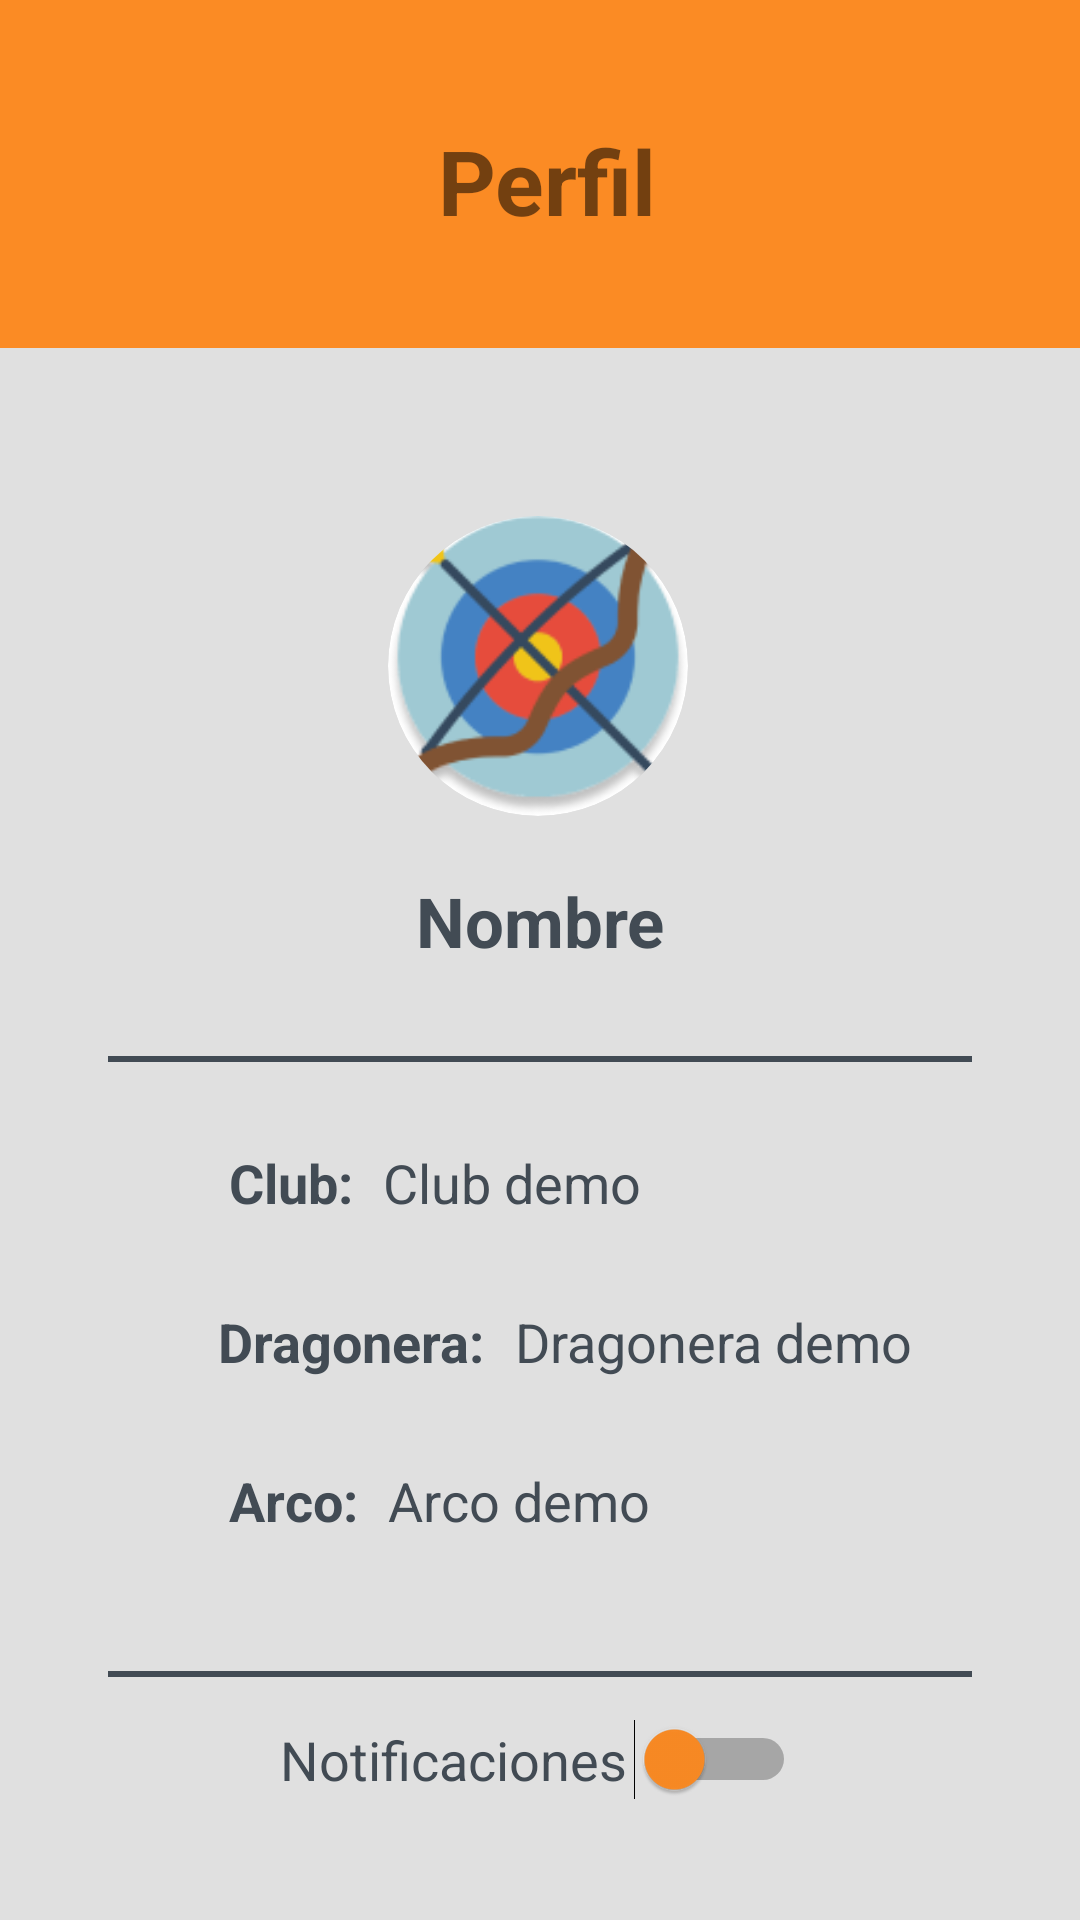

Write the Android layout XML for this screen, with the resource values it uses.
<!-- AndroidManifest.xml: activity theme Theme.ApoloHelper -->
<!-- res/layout/activity_profile.xml -->
<?xml version="1.0" encoding="utf-8"?>
<layout xmlns:android="http://schemas.android.com/apk/res/android"
    xmlns:app="http://schemas.android.com/apk/res-auto"
    xmlns:tools="http://schemas.android.com/tools">

    <data>

    </data>

    <androidx.constraintlayout.widget.ConstraintLayout
        android:id="@+id/container"
        android:background="#E0E0E0"
        android:layout_width="match_parent"
        android:layout_height="match_parent"
        tools:context=".ui.login.LoginActivity">


        <View
            android:id="@+id/orangeBox"
            android:layout_width="0dp"
            android:layout_height="116dp"
            android:background="@color/orange"
            app:layout_constraintBottom_toTopOf="@+id/lineProfile"
            app:layout_constraintEnd_toEndOf="parent"
            app:layout_constraintHorizontal_bias="0.0"
            app:layout_constraintStart_toStartOf="parent"
            app:layout_constraintTop_toTopOf="parent"
            app:layout_constraintVertical_bias="0.0" />

        <TextView
            android:id="@+id/textViewPerfil"
            android:layout_width="147dp"
            android:layout_height="50dp"
            android:layout_marginTop="40dp"
            android:text="Perfil"
            android:textAlignment="center"
            android:textColor="@color/darkBlue"
            android:textSize="30sp"
            android:textStyle="bold"
            app:layout_constraintEnd_toEndOf="parent"
            app:layout_constraintHorizontal_bias="0.511"
            app:layout_constraintStart_toStartOf="parent"
            app:layout_constraintTop_toTopOf="parent" />

        <ImageView
            android:id="@+id/imageView"
            android:layout_width="100dp"
            android:layout_height="100dp"
            android:layout_marginTop="172dp"
            android:adjustViewBounds="true"
            android:background="@drawable/circle_background"
            android:clipToOutline="true"
            android:scaleType="centerCrop"
            android:src="@drawable/archery"
            app:layout_constraintEnd_toEndOf="parent"
            app:layout_constraintHorizontal_bias="0.498"
            app:layout_constraintStart_toStartOf="parent"
            app:layout_constraintTop_toTopOf="parent" />

        <View
            android:id="@+id/lineProfile1"
            android:layout_width="0dp"
            android:layout_height="2dp"
            android:layout_marginTop="80dp"
            android:background="@color/gray"
            app:layout_constraintEnd_toEndOf="parent"
            app:layout_constraintStart_toStartOf="parent"
            app:layout_constraintTop_toBottomOf="@+id/imageView"
            app:layout_constraintWidth_percent="0.8" />

        <View
            android:id="@+id/lineProfile"
            android:layout_width="0dp"
            android:layout_height="2dp"
            android:layout_marginTop="44dp"
            android:background="@color/gray"
            app:layout_constraintEnd_toEndOf="parent"
            app:layout_constraintStart_toStartOf="parent"
            app:layout_constraintTop_toBottomOf="@+id/textViewArch"
            app:layout_constraintWidth_percent="0.8" />

        <Switch
            android:id="@+id/switch1"
            android:layout_width="172dp"
            android:layout_height="51dp"
            android:text="Notificaciones"
            android:thumbTint="@color/orange"
            android:textColor="#424B54"
            android:textSize="18sp"
            app:layout_constraintBottom_toBottomOf="parent"
            app:layout_constraintEnd_toEndOf="parent"
            app:layout_constraintHorizontal_bias="0.497"
            app:layout_constraintStart_toStartOf="parent"
            app:layout_constraintTop_toBottomOf="@+id/lineProfile"
            app:layout_constraintVertical_bias="0.066" />

        <TextView
            android:id="@+id/textViewDragoneraInfo"
            android:layout_width="wrap_content"
            android:layout_height="25dp"
            android:layout_marginStart="10dp"
            android:layout_marginTop="28dp"
            android:text="Dragonera demo"
            android:textSize="18sp"
            android:textColor="#424B54"
            app:layout_constraintStart_toEndOf="@+id/textViewDragonera"
            app:layout_constraintTop_toBottomOf="@+id/textViewClub" />

        <TextView
            android:id="@+id/textViewDragonera"
            android:layout_width="wrap_content"
            android:layout_height="25dp"
            android:layout_marginTop="28dp"
            android:text="@string/dragonera"
            android:textColor="#424B54"
            android:textSize="18sp"
            android:textStyle="bold"
            app:layout_constraintEnd_toEndOf="parent"
            app:layout_constraintHorizontal_bias="0.268"
            app:layout_constraintStart_toStartOf="parent"
            app:layout_constraintTop_toBottomOf="@+id/textViewClub" />

        <TextView
            android:id="@+id/textViewClubInfo"
            android:layout_width="wrap_content"
            android:layout_height="25dp"
            android:layout_marginStart="10dp"
            android:layout_marginTop="28dp"
            android:textSize="18sp"
            android:text="Club demo"
            android:textColor="#424B54"
            app:layout_constraintStart_toEndOf="@+id/textViewClub"
            app:layout_constraintTop_toBottomOf="@+id/lineProfile1" />

        <TextView
            android:id="@+id/textViewClub"
            android:layout_width="wrap_content"
            android:layout_height="25dp"
            android:layout_marginTop="28dp"
            android:text="@string/club"
            android:textColor="#424B54"
            android:textSize="18sp"
            android:textStyle="bold"
            app:layout_constraintEnd_toEndOf="parent"
            app:layout_constraintHorizontal_bias="0.24"
            app:layout_constraintStart_toStartOf="parent"
            app:layout_constraintTop_toBottomOf="@+id/lineProfile1" />

        <TextView
            android:id="@+id/textViewArch"
            android:layout_width="wrap_content"
            android:layout_height="25dp"
            android:layout_marginTop="28dp"
            android:text="@string/arch"
            android:textColor="#424B54"
            android:textSize="18sp"
            android:textStyle="bold"
            app:layout_constraintEnd_toEndOf="parent"
            app:layout_constraintHorizontal_bias="0.241"
            app:layout_constraintStart_toStartOf="parent"
            app:layout_constraintTop_toBottomOf="@+id/textViewDragonera" />

        <TextView
            android:id="@+id/textViewArchInfo"
            android:layout_width="wrap_content"
            android:layout_height="25dp"
            android:layout_marginStart="10dp"
            android:layout_marginTop="28dp"
            android:text="Arco demo"
            android:textSize="18sp"
            android:textColor="#424B54"
            app:layout_constraintStart_toEndOf="@+id/textViewArch"
            app:layout_constraintTop_toBottomOf="@+id/textViewDragonera" />

        <TextView
            android:id="@+id/name"
            android:layout_width="141dp"
            android:layout_height="31dp"
            android:layout_marginTop="16dp"
            android:text="Nombre demo"
            android:textSize="23sp"
            android:textStyle="bold"
            android:textColor="#424B54"
            android:gravity="center"
            app:layout_constraintBottom_toTopOf="@+id/lineProfile1"
            app:layout_constraintEnd_toEndOf="parent"
            app:layout_constraintStart_toStartOf="parent"
            app:layout_constraintTop_toBottomOf="@+id/imageView"
            app:layout_constraintVertical_bias="0.107" />

        <ImageView
            android:id="@+id/Edit"
            android:layout_width="wrap_content"
            android:layout_height="wrap_content"
            android:layout_marginTop="50dp"
            app:layout_constraintEnd_toEndOf="parent"
            app:layout_constraintStart_toEndOf="@+id/textViewPerfil"
            app:layout_constraintTop_toTopOf="parent"
            app:srcCompat="@drawable/options" />


    </androidx.constraintlayout.widget.ConstraintLayout>
</layout>
<!-- resources referenced by this layout -->
<resources>
  <color name="gray">#424B54</color>
  <color name="orange">#FB8B24</color>
  <!-- drawable archery: png bitmap (drawable, 15066 bytes) -->
  <!-- drawable circle_background (drawable) -->
  <shape xmlns:android="http://schemas.android.com/apk/res/android"
      android:shape="oval">
  
      <solid android:color="@android:color/white" />
  
      <size
          android:width="120dp"
          android:height="120dp" />
  
  </shape>
  <!-- drawable options: vector/xml drawable (drawable, 2102 chars, omitted) -->
  <string name="arch">Arco:</string>
  <string name="club">Club:</string>
  <string name="dragonera">Dragonera:</string>
  <style name="Theme.ApoloHelper" parent="android:Theme.Material.Light.NoActionBar" />
</resources>
